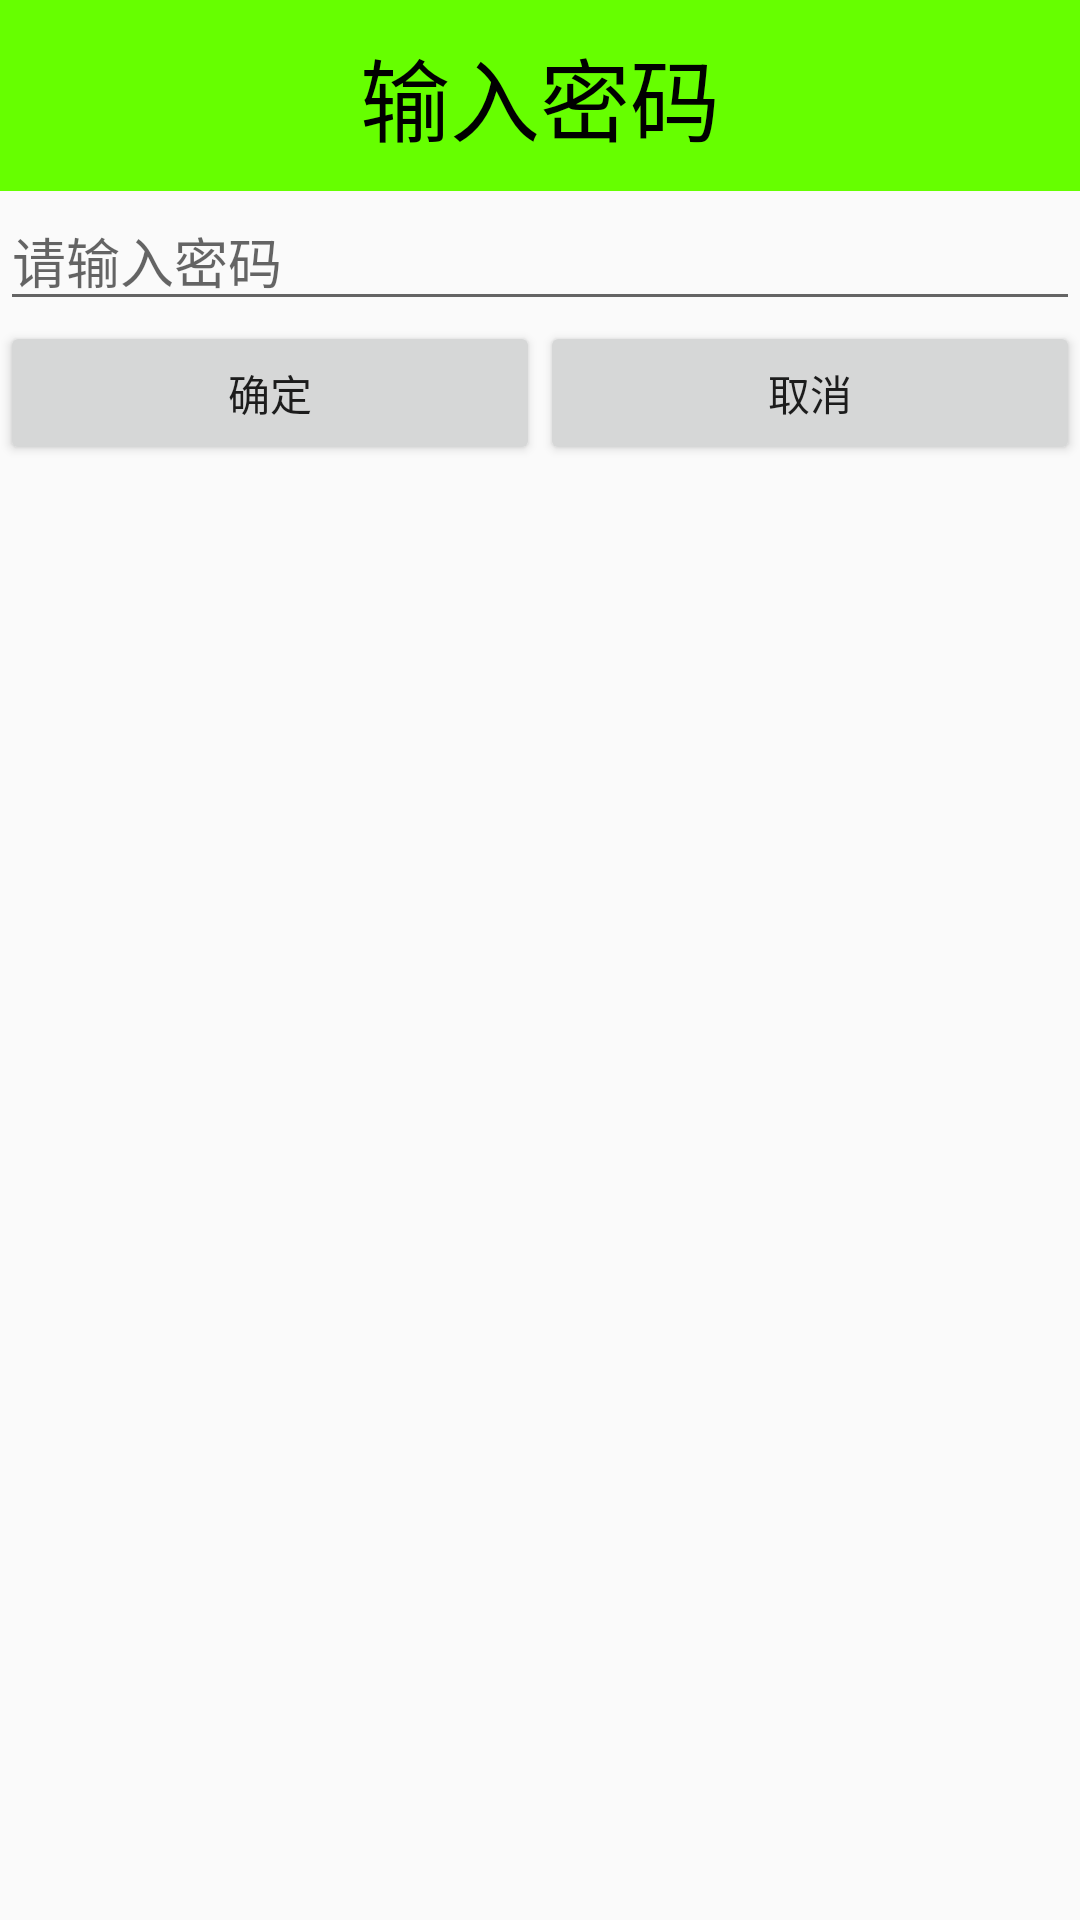

Write the Android layout XML for this screen, with the resource values it uses.
<!-- AndroidManifest.xml: application theme AppTheme -->
<!-- res/layout/dialog_input_passedword.xml -->
<?xml version="1.0" encoding="utf-8"?>
<LinearLayout xmlns:android="http://schemas.android.com/apk/res/android"
              android:orientation="vertical"
              android:layout_width="match_parent"
              android:layout_height="match_parent">
    <TextView
        android:id="@+id/textview1"
        android:layout_width="match_parent"
        android:layout_height="wrap_content"
        android:gravity="center"
        android:padding="10dp"
        android:text="输入密码"
        android:textSize="30sp"
        android:background="#66ff00"
        android:textColor="@color/black"/>
    <EditText
        android:inputType="numberPassword"
        android:id="@+id/et_psw"
        android:layout_width="match_parent"
        android:layout_height="wrap_content"
        android:hint="请输入密码"/>

    <LinearLayout
        android:layout_width="match_parent"
        android:layout_height="wrap_content">
    <Button
        android:id="@+id/but1"
        android:layout_weight="1"
        android:padding="10dp"
        android:layout_width="wrap_content"
        android:layout_height="wrap_content"
        android:text="确定"/>
    <Button
        android:id="@+id/but2"
        android:padding="10dp"
        android:layout_weight="1"
        android:layout_width="wrap_content"
        android:layout_height="wrap_content"
        android:text="取消"/>
    </LinearLayout>

</LinearLayout>
<!-- resources referenced by this layout -->
<resources>
  <color name="black">#000</color>
  <style name="AppTheme" parent="Theme.AppCompat.Light.DarkActionBar">
          
          <item name="colorPrimary">@color/colorPrimary</item>
          <item name="colorPrimaryDark">@color/colorPrimaryDark</item>
          <item name="colorAccent">@color/colorAccent</item>
      </style>
  <color name="colorPrimary">#3F51B5</color>
  <color name="colorPrimaryDark">#303F9F</color>
  <color name="colorAccent">#FF4081</color>
</resources>
